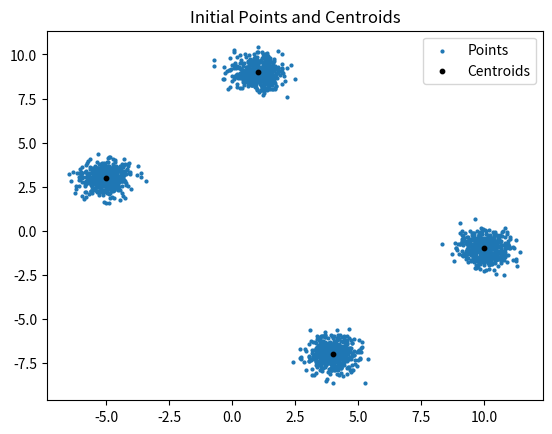
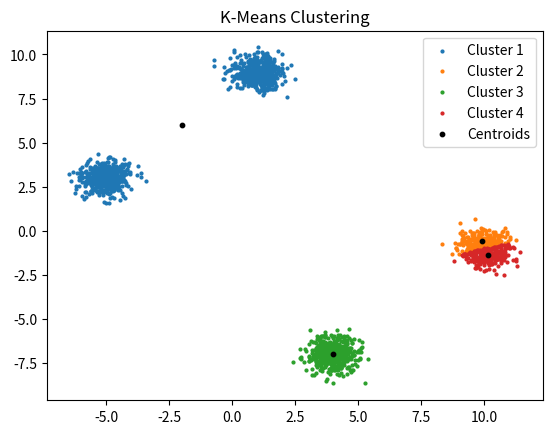

These charts were generated, in order, by the following Python code:
import matplotlib.pyplot as plt
import random as rd
import math


def generate_points(centroids):
    points = []
    for cx, cy in centroids:
        for _ in range(500):
            x = rd.gauss(cx, 0.5)
            y = rd.gauss(cy, 0.5)
            points.append([x, y])
    return points


def plot_initial(points, centroids, ):
    plt.figure()
    plt.scatter([x for x, y in points], [y for x, y in points], s=4, label='Points')
    plt.scatter([x for x, y in centroids], [y for x, y in centroids], s=10, color='black', label='Centroids')
    plt.legend()
    plt.title('Initial Points and Centroids')
    plt.savefig('k-means initial.png')
    plt.show()


def distance(x1, y1, x2, y2):
    return math.sqrt((x1 - x2) ** 2 + (y1 - y2) ** 2)
 
def k_means(points, k, max_iterations=500):
    centroids = rd.sample(points, k)
    for _ in range(max_iterations):
        clusters = [[] for _ in range(k)]
        for point in points:
            distances = [distance(point[0], point[1], centroid[0], centroid[1]) for centroid in centroids]
            cluster_index = distances.index(min(distances))
            clusters[cluster_index].append(point)

        new_centroids = []
        for cluster in clusters:
            if cluster:
                new_centroids.append(tuple(map(sum, zip(*cluster))))
                new_centroids[-1] = tuple(x / len(cluster) for x in new_centroids[-1])
            else:
                new_centroids.append(rd.choice(points))
        if new_centroids == centroids:
            break
        centroids = new_centroids
    
    return centroids, clusters
    

def plot_clusters(points, centroids, clusters):
    plt.figure()
    for i, cluster in enumerate(clusters):
        cluster_points = [point for point in points if point in cluster]
        plt.scatter([x for x, y in cluster_points], [y for x, y in cluster_points], s=4, label=f'Cluster {i+1}')
    plt.scatter([x for x, y in centroids], [y for x, y in centroids], s=10, color='black', label='Centroids')
    plt.legend()
    plt.title('K-Means Clustering')
    plt.savefig('k-means.png')
    plt.show()


def main():
    centroids = [(-5, 3), (4, -7), (1, 9), (10, -1)]
    points = generate_points(centroids)
    plot_initial(points, centroids)
    centroids, clusters = k_means(points, k=4)
    plot_clusters(points, centroids, clusters)
    print(centroids)


if __name__ == '__main__':
    main()
